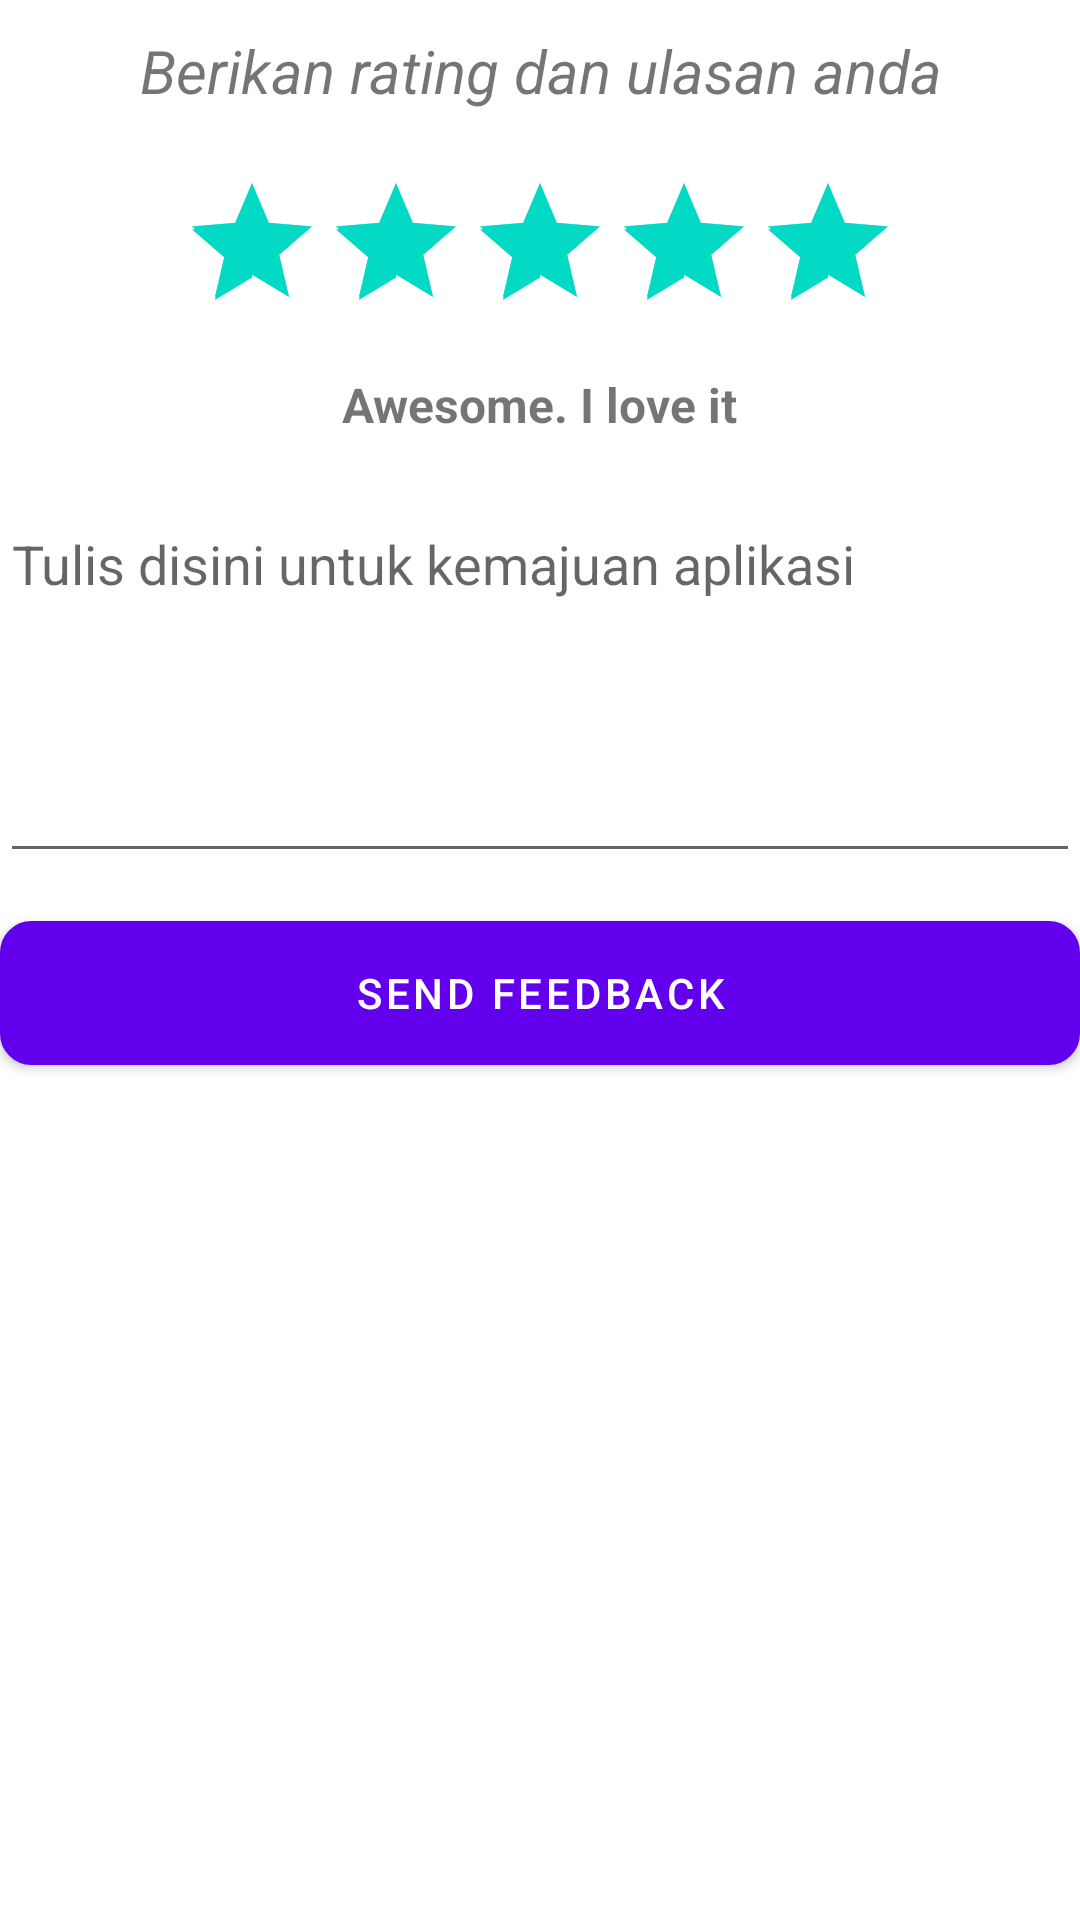

Android layout source for this screen:
<!-- AndroidManifest.xml: application theme AppTheme -->
<!-- res/layout/activity_rating.xml -->
<?xml version="1.0" encoding="utf-8"?>
<LinearLayout xmlns:android="http://schemas.android.com/apk/res/android"
    android:layout_width="match_parent"
    android:layout_height="match_parent"
    android:layout_margin="@dimen/v_16dp"
    android:orientation="vertical">

    <TextView
        android:layout_width="match_parent"
        android:layout_height="wrap_content"
        android:layout_marginTop="10dp"
        android:gravity="center_horizontal"
        android:text="Berikan rating dan ulasan anda"
        android:textSize="20sp"
        android:textStyle="italic" />

    <RatingBar
        android:id="@+id/ratingBar"
        android:layout_width="wrap_content"
        android:layout_height="wrap_content"
        android:layout_gravity="center"
        android:layout_marginTop="20dp"
        android:numStars="5"
        android:rating="5"
        android:stepSize="1" />

    <TextView
        android:id="@+id/tv_rating"
        android:layout_width="wrap_content"
        android:layout_height="wrap_content"
        android:layout_gravity="center"
        android:layout_marginTop="10dp"
        android:text="Awesome. I love it"
        android:textSize="16sp"
        android:textStyle="bold" />

    <EditText
        android:id="@+id/edt_feedback"
        android:layout_width="match_parent"
        android:layout_height="wrap_content"
        android:layout_marginTop="20dp"
        android:ems="10"
        android:gravity="top"
        android:hint="Tulis disini untuk kemajuan aplikasi"
        android:inputType="textMultiLine"
        android:lines="5" />

    <Button
        android:id="@+id/btn_submit"
        android:layout_width="match_parent"
        android:layout_height="wrap_content"
        android:layout_marginTop="@dimen/v_16dp"
        android:background="@drawable/btn_curve_pres"
        android:text="Send feedback"
        android:textColor="@android:color/white" />

</LinearLayout>
<!-- resources referenced by this layout -->
<resources>
  <dimen name="v_16dp">16dp</dimen>
  <!-- drawable btn_curve_pres (drawable) -->
  <?xml version="1.0" encoding="utf-8"?>
  <selector xmlns:android="http://schemas.android.com/apk/res/android" >
      <item android:state_pressed="true" >
          <shape android:shape="rectangle"  >
              <corners android:radius="10dip" />
              <stroke android:width="1dip" android:color="@color/deeppurple" />
              <solid android:color="@color/deeppurple"/>
          </shape>
      </item>
      <item android:state_focused="true">
          <shape android:shape="rectangle"  >
              <corners android:radius="10dip" />
              <stroke android:width="1dip" android:color="#5e7974" />
              <solid android:color="#58857e"/>
          </shape>
      </item>
      <item >
          <shape android:shape="rectangle"  >
              <corners android:radius="10dip" />
              <stroke android:width="1dip" android:color="@color/darkblue" />
              <solid android:color="@color/darkblue"/>
          </shape>
      </item>
  </selector>
  <style name="AppTheme" parent="Theme.MaterialComponents.Light.DarkActionBar">
          
          <item name="colorPrimary">@color/colorPrimary</item>
          <item name="colorPrimaryDark">@color/colorPrimaryDark</item>
          <item name="colorAccent">@color/colorAccent</item>
      </style>
  <color name="deeppurple">#7c4dff</color>
  <color name="darkblue">#23283a</color>
  <color name="colorPrimary">#6200EE</color>
  <color name="colorPrimaryDark">#3700B3</color>
  <color name="colorAccent">#03DAC5</color>
</resources>
